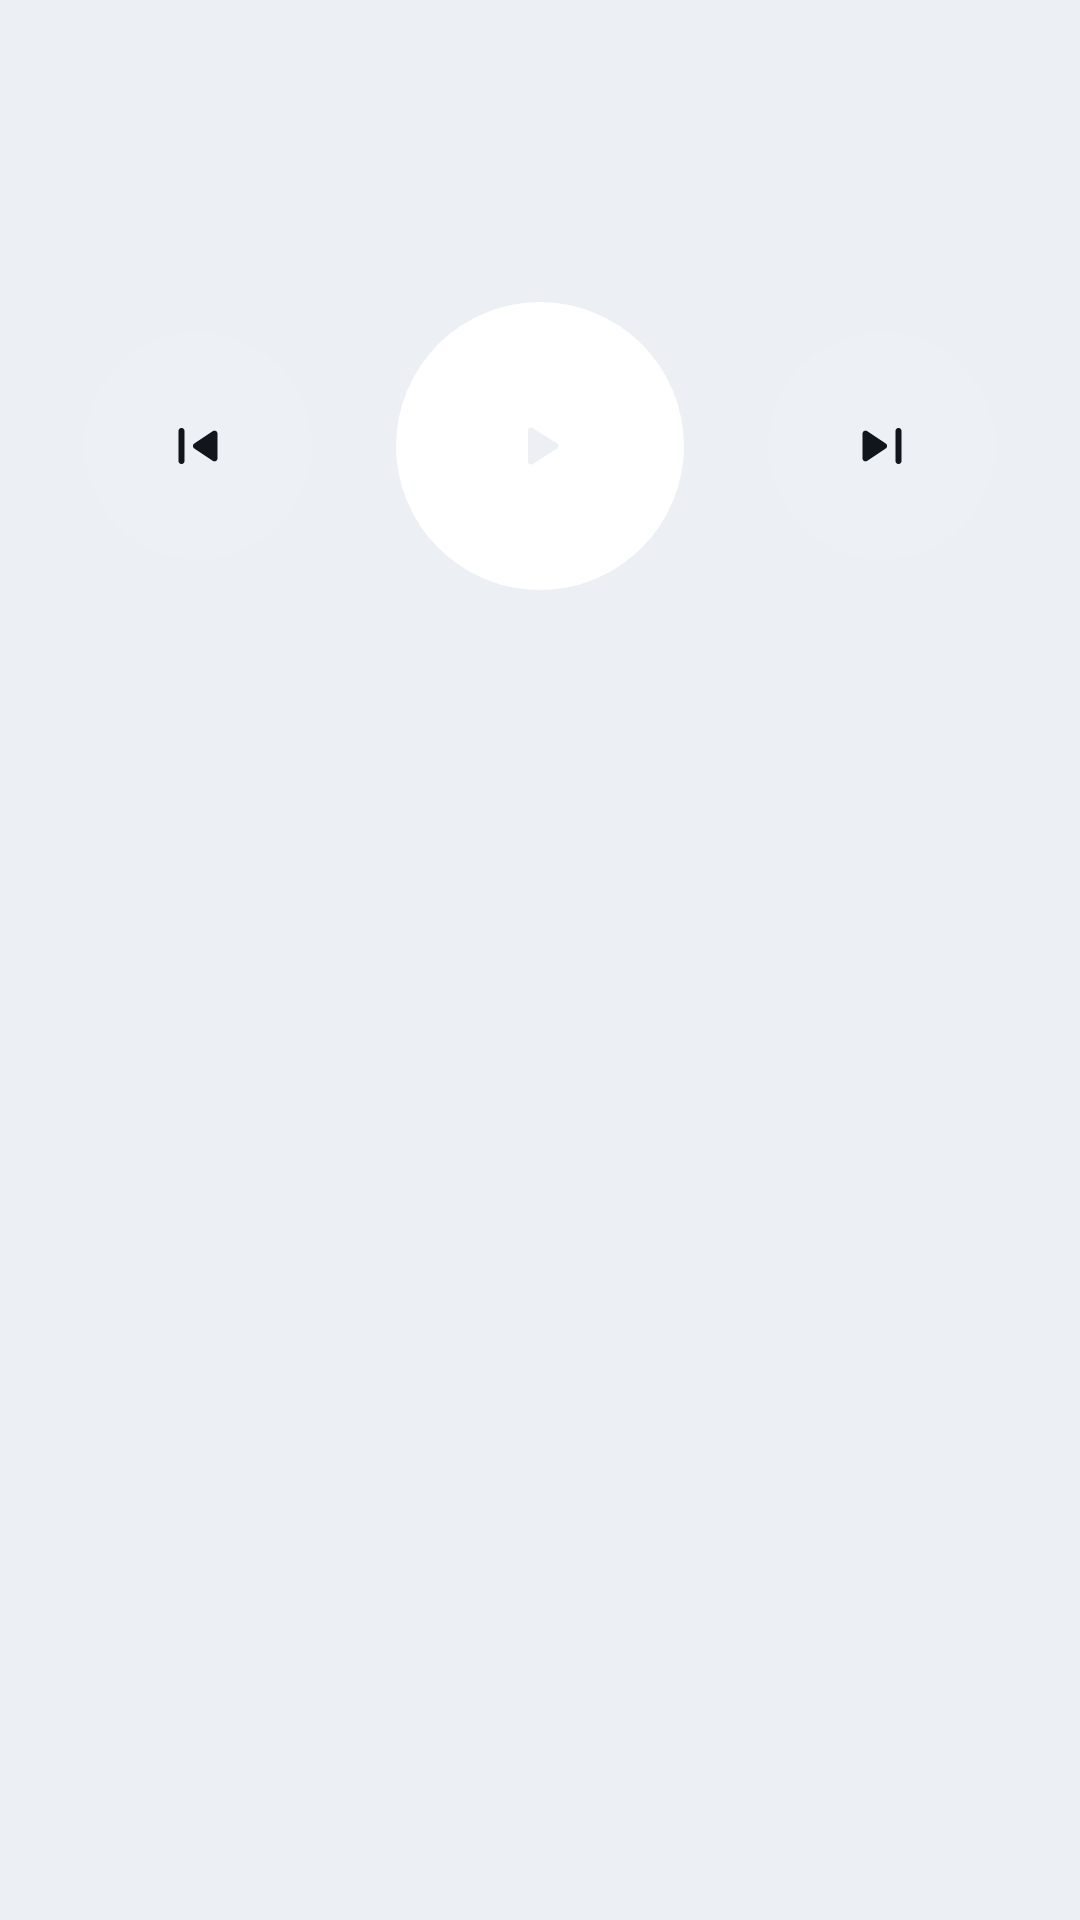

The Android layout XML behind this screen, and the referenced resources:
<!-- AndroidManifest.xml: application theme Theme.BikeLink -->
<!-- res/layout/pane_music_controls.xml -->
<?xml version="1.0" encoding="utf-8"?>
<LinearLayout xmlns:android="http://schemas.android.com/apk/res/android"
    android:layout_width="match_parent"
    android:layout_height="wrap_content"
    android:gravity="center_horizontal"
    android:orientation="vertical">

    <TextView
        android:id="@+id/music_title"
        android:layout_width="match_parent"
        android:layout_height="wrap_content"
        android:layout_marginTop="20dp"
        android:ellipsize="end"
        android:fontFamily="@font/space_grotesk"
        android:gravity="center"
        android:singleLine="true"
        android:textColor="@color/text_primary"
        android:textSize="26sp"
        android:textStyle="bold" />

    <TextView
        android:id="@+id/music_artist"
        android:layout_width="match_parent"
        android:layout_height="wrap_content"
        android:layout_marginTop="4dp"
        android:ellipsize="end"
        android:gravity="center"
        android:singleLine="true"
        android:textColor="@color/text_secondary"
        android:textSize="16sp" />

    <LinearLayout
        android:layout_width="wrap_content"
        android:layout_height="wrap_content"
        android:layout_marginTop="20dp"
        android:gravity="center"
        android:orientation="horizontal">

        <ImageButton
            android:id="@+id/music_previous"
            android:layout_width="76dp"
            android:layout_height="76dp"
            android:background="@drawable/bg_round_button"
            android:backgroundTint="@color/surface_raised"
            android:contentDescription="@string/previous_track"
            android:scaleType="center"
            android:src="@drawable/ic_skip_previous"
            android:tint="@color/text_primary" />

        <ImageButton
            android:id="@+id/music_play"
            android:layout_width="96dp"
            android:layout_height="96dp"
            android:layout_marginHorizontal="28dp"
            android:background="@drawable/bg_round_button"
            android:backgroundTint="@color/tile_music"
            android:contentDescription="@string/play_pause"
            android:scaleType="center"
            android:src="@drawable/ic_play_arrow"
            android:tint="@color/bg_bottom" />

        <ImageButton
            android:id="@+id/music_next"
            android:layout_width="76dp"
            android:layout_height="76dp"
            android:background="@drawable/bg_round_button"
            android:backgroundTint="@color/surface_raised"
            android:contentDescription="@string/next_track"
            android:scaleType="center"
            android:src="@drawable/ic_skip_next"
            android:tint="@color/text_primary" />
    </LinearLayout>
</LinearLayout>
<!-- resources referenced by this layout -->
<resources>
  <color name="bg_bottom">#ECEFF3</color>
  <color name="surface_raised">#EDF0F4</color>
  <color name="text_primary">#11161C</color>
  <color name="text_secondary">#56606C</color>
  <!-- drawable bg_round_button (drawable) -->
  <?xml version="1.0" encoding="utf-8"?>
  <ripple xmlns:android="http://schemas.android.com/apk/res/android"
      android:color="@color/ripple">
      <item>
          <shape android:shape="oval">
              <solid android:color="@android:color/white" />
          </shape>
      </item>
  </ripple>
  <!-- drawable ic_play_arrow (drawable) -->
  <?xml version="1.0" encoding="utf-8"?>
  <vector xmlns:android="http://schemas.android.com/apk/res/android"
      android:width="24dp"
      android:height="24dp"
      android:viewportWidth="960"
      android:viewportHeight="960">
      <group android:translateY="960">
          <path
              android:fillColor="@android:color/white"
              android:pathData="M320-273v-414q0-17 12-28.5t28-11.5q5 0 10.5 1.5T381-721l326 207q9 6 13.5 15t4.5 19q0 10-4.5 19T707-446L381-239q-5 3-10.5 4.5T360-233q-16 0-28-11.5T320-273Z" />
      </group>
  </vector>
  <!-- drawable ic_skip_next (drawable) -->
  <?xml version="1.0" encoding="utf-8"?>
  <vector xmlns:android="http://schemas.android.com/apk/res/android"
      android:width="24dp"
      android:height="24dp"
      android:viewportWidth="960"
      android:viewportHeight="960">
      <group android:translateY="960">
          <path
              android:fillColor="@android:color/white"
              android:pathData="M660-280v-400q0-17 11.5-28.5T700-720q17 0 28.5 11.5T740-680v400q0 17-11.5 28.5T700-240q-17 0-28.5-11.5T660-280Zm-440-35v-330q0-18 12-29t28-11q5 0 11 1t11 5l248 166q9 6 13.5 14.5T548-480q0 10-4.5 18.5T530-447L282-281q-5 4-11 5t-11 1q-16 0-28-11t-12-29Z" />
      </group>
  </vector>
  <!-- drawable ic_skip_previous (drawable) -->
  <?xml version="1.0" encoding="utf-8"?>
  <vector xmlns:android="http://schemas.android.com/apk/res/android"
      android:width="24dp"
      android:height="24dp"
      android:viewportWidth="960"
      android:viewportHeight="960">
      <group android:translateY="960">
          <path
              android:fillColor="@android:color/white"
              android:pathData="M220-280v-400q0-17 11.5-28.5T260-720q17 0 28.5 11.5T300-680v400q0 17-11.5 28.5T260-240q-17 0-28.5-11.5T220-280Zm458-1L430-447q-9-6-13.5-14.5T412-480q0-10 4.5-18.5T430-513l248-166q5-4 11-5t11-1q16 0 28 11t12 29v330q0 18-12 29t-28 11q-5 0-11-1t-11-5Z" />
      </group>
  </vector>
  <string name="next_track">Next track</string>
  <string name="play_pause">Play or pause</string>
  <style name="Theme.BikeLink" parent="Base.Theme.BikeLink">
          <item name="android:colorPrimary">@color/accent</item>
          <item name="android:colorAccent">@color/accent</item>
          <item name="android:windowBackground">@color/bg_bottom</item>
          <item name="android:statusBarColor">@color/bg_top</item>
          <item name="android:navigationBarColor">@color/bg_bottom</item>
      </style>
  <color name="ripple">#1F000000</color>
  <style name="Base.Theme.BikeLink" parent="@android:style/Theme.Material.Light.NoActionBar">
          <item name="android:windowLightStatusBar">true</item>
          <item name="android:windowLightNavigationBar" tools:targetApi="o_mr1">true</item>
      </style>
  <color name="accent">#0A8545</color>
  <color name="bg_top">#F7F8FA</color>
</resources>
